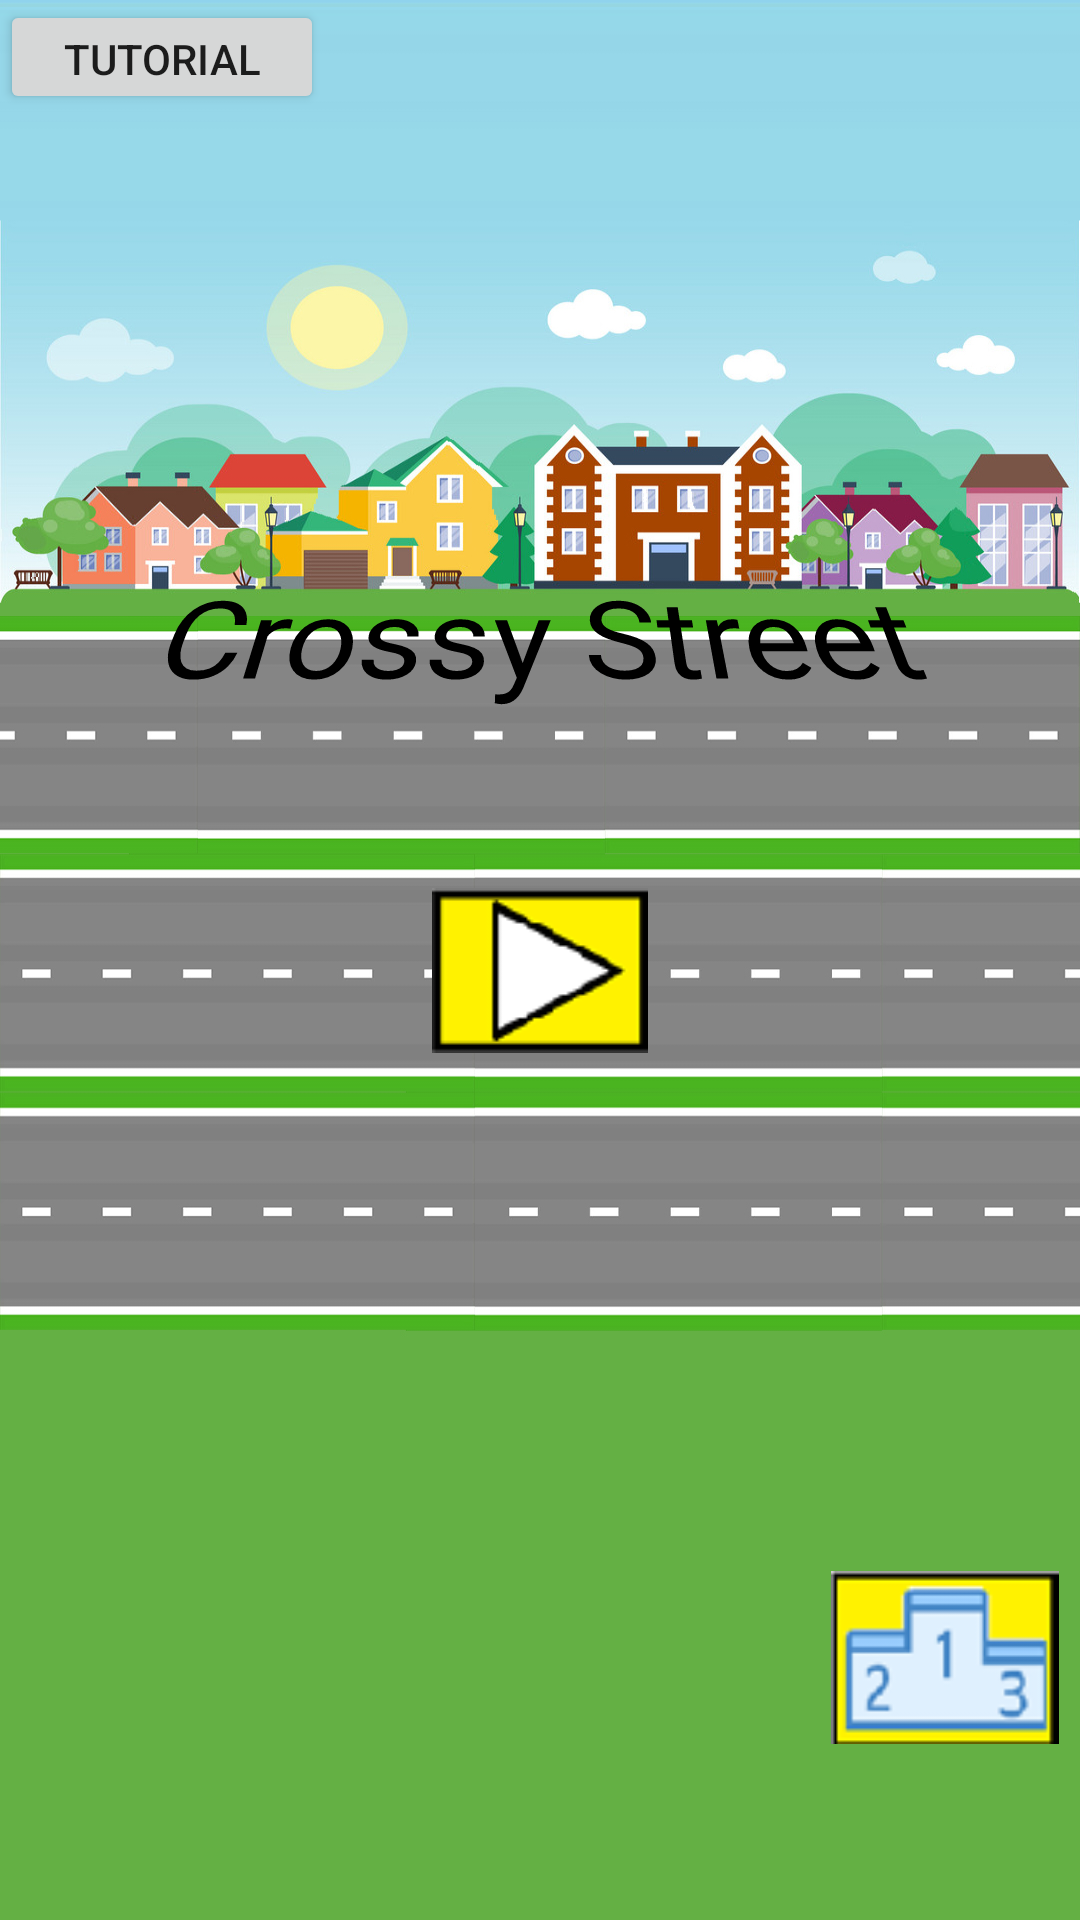

Android layout source for this screen:
<!-- AndroidManifest.xml: application theme Theme.CrossyStreet -->
<!-- res/layout/activity_main.xml -->
<?xml version="1.0" encoding="utf-8"?>
<androidx.constraintlayout.widget.ConstraintLayout xmlns:android="http://schemas.android.com/apk/res/android"
    xmlns:app="http://schemas.android.com/apk/res-auto"
    xmlns:tools="http://schemas.android.com/tools"
    android:layout_width="match_parent"
    android:layout_height="match_parent"
    android:background="@drawable/background1"
    tools:context=".MainActivity">

    <ImageView
        android:id="@+id/start"
        android:layout_width="72dp"
        android:layout_height="71dp"
        android:layout_marginBottom="139dp"
        android:src="@drawable/startbutton"
        app:layout_constraintBottom_toTopOf="@+id/imageView"
        app:layout_constraintEnd_toEndOf="parent"
        app:layout_constraintStart_toStartOf="parent"
        app:layout_constraintTop_toBottomOf="@+id/textView" />

    <TextView
        android:id="@+id/textView"
        android:layout_width="99dp"
        android:layout_height="23dp"
        android:layout_marginTop="250dp"
        android:layout_marginBottom="65dp"
        android:rotationX="32"
        android:scaleX="3"
        android:scaleY="3"
        android:gravity="center"
        android:text="Crossy Street"
        android:textColor="@color/black"
        app:layout_constraintBottom_toTopOf="@+id/start"
        app:layout_constraintEnd_toEndOf="parent"
        app:layout_constraintStart_toStartOf="parent"
        app:layout_constraintTop_toTopOf="parent" />

    <ImageView
        android:id="@+id/imageButton2"
        android:layout_width="76dp"
        android:layout_height="67dp"
        android:layout_marginEnd="38dp"
        android:layout_marginBottom="54dp"
        app:layout_constraintBottom_toBottomOf="parent"
        app:layout_constraintEnd_toEndOf="parent"
        app:layout_constraintStart_toEndOf="@+id/imageView"
        app:srcCompat="@drawable/leaderboardbutton" />

    <ImageView
        android:id="@+id/imageView"
        android:layout_width="157dp"
        android:layout_height="163dp"
        android:layout_marginStart="33dp"
        android:layout_marginEnd="118dp"
        android:layout_marginBottom="29dp"
        app:layout_constraintBottom_toBottomOf="parent"
        app:layout_constraintEnd_toStartOf="@+id/imageButton2"
        app:layout_constraintStart_toStartOf="parent"
        app:layout_constraintTop_toBottomOf="@+id/start"
        app:srcCompat="@drawable/citizen" />

    <Button
        android:id="@+id/tutorial"
        android:layout_width="108dp"
        android:layout_height="38dp"
        android:adjustViewBounds="true"
        android:scaleType="fitCenter"
        android:text="Tutorial"
        tools:ignore="MissingConstraints"
        tools:layout_editor_absoluteX="275dp"
        tools:layout_editor_absoluteY="353dp" />


</androidx.constraintlayout.widget.ConstraintLayout>
<!-- resources referenced by this layout -->
<resources>
  <!-- drawable background1: jpg bitmap (drawable, 395032 bytes) -->
  <!-- drawable leaderboardbutton: png bitmap (drawable, 2968 bytes) -->
  <!-- drawable startbutton: png bitmap (drawable, 1981 bytes) -->
  <style name="Theme.CrossyStreet" parent="Theme.MaterialComponents.DayNight.DarkActionBar">
          
          <item name="colorPrimary">@color/purple_500</item>
          <item name="colorPrimaryVariant">@color/purple_700</item>
          <item name="colorOnPrimary">@color/white</item>
          
          <item name="colorSecondary">@color/teal_200</item>
          <item name="colorSecondaryVariant">@color/teal_700</item>
          <item name="colorOnSecondary">@color/black</item>
          
          <item name="android:statusBarColor" tools:targetApi="l">?attr/colorPrimaryVariant</item>
          
      </style>
  <!-- not gathered from this repository: default colours our renderer supplied (Android Studio template values) -->
  <color name="purple_500">#FF6200EE</color>
  <color name="purple_700">#FF3700B3</color>
  <color name="teal_200">#FF03DAC5</color>
  <color name="teal_700">#FF018786</color>
  <color name="black">#FF000000</color>
  <color name="white">#FFFFFFFF</color>
</resources>
